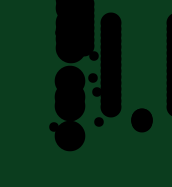
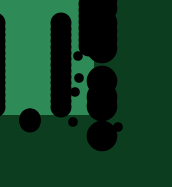
Circuit board: 9 layer files. Board 3.3 x 3.9 mm.
- bottom_copper: _EFIS8266 COPPER BOTTOM.GBR (85231 bytes)
- top_copper: _EFIS8266 COPPER TOP.GBR (10724 bytes)
- drill: _EFIS8266 DRILL DRAW.GBR (18845 bytes)
- drill: _EFIS8266 DRILL NON PLATED.DRL (17 bytes)
- drill: _EFIS8266 DRILL PLATED.DRL (1130 bytes)
- top_silk: _EFIS8266 SILKSCREEN TOP.GBR (42397 bytes)
- paste: _EFIS8266 SMD PASTE TOP.GBR (1864 bytes)
- bottom_mask: _EFIS8266 SOLDERMASK BOTTOM.GBR (2130 bytes)
- top_mask: _EFIS8266 SOLDERMASK TOP.GBR (3995 bytes)

=== bottom_copper: _EFIS8266 COPPER BOTTOM.GBR (85231 bytes, source omitted) ===
=== top_copper: _EFIS8266 COPPER TOP.GBR (10724 bytes, source omitted) ===
=== drill: _EFIS8266 DRILL DRAW.GBR (18845 bytes, source omitted) ===
=== drill: _EFIS8266 DRILL NON PLATED.DRL ===
M48
FMAT,2
%
M30

=== drill: _EFIS8266 DRILL PLATED.DRL ===
M48
FMAT,2
T1C0.016
T2C0.035
T3C0.051
%
T1
X00462Y00414
X00791Y01051
X00861Y00813
X00888Y00308
X00446Y01387
X00803Y01409
X02341Y01611
X02346Y02014
X0239Y01803
X02433Y02002
X02692Y02033
Y01729
X0142Y0231
X02278Y02134
X02331Y02337
X02692Y0236
Y0269
T2
X01091Y00671
Y00571
X02193
Y00671
X02464Y00593
X02564
X02664
X02764Y00593
X02864
X02964
X03064
X03164
X01091Y01171
Y01271
Y00971
Y00871
Y01071
Y00771
X02193Y01271
Y00771
Y00871
Y01171
Y01071
Y00971
X02571Y00822
X02671
X02771
X02871
X02971
X03071Y00822
X00633Y01673
Y01573
Y01773
X01091Y01371
Y01471
X01091Y01771
Y01571
Y01671
X02193Y01471
Y01771
Y01671
Y01571
Y01371
X02511Y01728
X00633Y01973
Y01873
Y02073
Y02173
Y02273
X01091Y01971
Y01871
X02193
Y01971
X02511Y01828
Y02228
Y02028
Y02128
Y01928
X00868Y02626
X00968
X01068
X01168
X01268
X01368Y02626
X01468
X01568
X02511Y02528
Y02428
Y02328
Y02628
X01615Y0316
X01615Y0336
Y0326
Y0346
Y0356
X0189Y03139
X01891Y03239
Y03439
Y03339
Y03539
Y03639
X01615Y0366
T3
X00409Y00723
Y00585
Y00998
Y0086
X00416Y01829
Y01967
Y01553
Y01691
X03094Y01864
Y02002
Y01589
Y01726
X00416Y02219
Y02356
Y02494
Y02632
X03094Y0238
Y02518
Y02242
Y02656
M30

=== top_silk: _EFIS8266 SILKSCREEN TOP.GBR (42397 bytes, source omitted) ===
=== paste: _EFIS8266 SMD PASTE TOP.GBR ===
G70*
%FSLAX55Y55*%
%ADD11R,0.03000X0.03000*%
%ADD12R,0.04724X0.05512*%
%ADD13R,0.05512X0.04724*%
%ADD14R,0.02756X0.08661*%
%ADD15R,0.07500X0.07500*%
D11*
X62264Y75991D03*
X68264Y75991D03*
D12*
X86091Y88668D03*
X79004Y88668D03*
X36878Y138668D03*
X29791Y138668D03*
X10854Y41227D03*
X17941Y41227D03*
X10854Y116817D03*
X17941Y116817D03*
D13*
X234634Y187841D03*
X234634Y194928D03*
X78965Y77920D03*
X78965Y70833D03*
D11*
X269201Y186376D03*
X269201Y192376D03*
X282587Y256550D03*
X282587Y250550D03*
D12*
X79083Y98353D03*
X86169Y98353D03*
X11642Y138865D03*
X18728Y138865D03*
D14*
X88827Y58471D03*
X78827Y58471D03*
X68827Y58471D03*
X58827Y58471D03*
X58827Y21857D03*
X68827Y21857D03*
X78827Y21857D03*
X88827Y21857D03*
D11*
X282587Y207337D03*
X282587Y201337D03*
X269201Y153306D03*
X269201Y159306D03*
X275894Y250550D03*
X275894Y256550D03*
X275894Y153306D03*
X275894Y159306D03*
X269201Y250550D03*
X269201Y256550D03*
X239130Y213392D03*
X233130Y213392D03*
X62264Y68904D03*
X68264Y68904D03*
D12*
X36091Y116620D03*
X29004Y116620D03*
D11*
X275894Y169054D03*
X275894Y175054D03*
D12*
X36091Y41424D03*
X29004Y41424D03*
D15*
X295185Y253943D03*
X295185Y269691D03*
D11*
X282587Y159306D03*
X282587Y153306D03*
X282587Y192770D03*
X282587Y186770D03*
X275894Y233227D03*
X275894Y239227D03*
D13*
X234083Y175557D03*
X234083Y168471D03*
D11*
X275894Y201337D03*
X275894Y207337D03*
X282587Y239227D03*
X282587Y233227D03*
X282587Y175298D03*
X282587Y169298D03*
X275894Y218660D03*
X275894Y224660D03*
X275894Y265117D03*
X275894Y271117D03*
X239130Y220085D03*
X233130Y220085D03*
D15*
X295185Y188195D03*
X295185Y203943D03*
D11*
X282587Y271117D03*
X282587Y265117D03*
X275894Y186376D03*
X275894Y192376D03*
X282587Y224660D03*
X282587Y218660D03*
D15*
X295185Y155124D03*
X295185Y170872D03*
X295185Y221266D03*
X295185Y237014D03*
D11*
X239130Y226778D03*
X233130Y226778D03*
X269201Y218660D03*
X269201Y224660D03*
M02*

=== bottom_mask: _EFIS8266 SOLDERMASK BOTTOM.GBR ===
G70*
%FSLAX55Y55*%
%ADD11R,0.05906X0.05906*%
%ADD12C,0.05906*%
%ADD13R,0.09843X0.09843*%
%ADD14C,0.09843*%
D11*
X63295Y227250D03*
D12*
X63295Y217250D03*
X63295Y207250D03*
X63295Y197250D03*
X63295Y187250D03*
X63276Y177250D03*
X63276Y167250D03*
X63276Y157250D03*
D13*
X41642Y155321D03*
D14*
X41642Y169101D03*
X41642Y182880D03*
X41642Y196660D03*
D11*
X161524Y366030D03*
D12*
X161524Y356030D03*
X161524Y346030D03*
X161524Y336030D03*
X161524Y326030D03*
X161504Y316030D03*
D11*
X109102Y197093D03*
D12*
X109102Y187093D03*
X109102Y177093D03*
X109102Y167093D03*
X109102Y157093D03*
X109083Y147093D03*
X109083Y137093D03*
X109083Y127093D03*
X109083Y117093D03*
X109083Y107093D03*
X109083Y97093D03*
X109083Y87093D03*
X109083Y77093D03*
X109083Y67093D03*
X109083Y57093D03*
X219319Y57093D03*
X219319Y67093D03*
X219319Y77093D03*
X219319Y87093D03*
X219319Y97093D03*
X219319Y107093D03*
X219319Y117093D03*
X219319Y127093D03*
X219319Y137093D03*
X219319Y147093D03*
X219319Y157093D03*
X219319Y167093D03*
X219319Y177093D03*
X219319Y187093D03*
X219319Y197093D03*
D11*
X86839Y262605D03*
D12*
X96839Y262605D03*
X106839Y262605D03*
X116839Y262605D03*
X126839Y262605D03*
X136839Y262585D03*
X146839Y262585D03*
X156839Y262585D03*
D11*
X189063Y363943D03*
D12*
X189063Y353943D03*
X189063Y343943D03*
X189063Y333943D03*
X189063Y323943D03*
X189043Y313943D03*
D11*
X316406Y59317D03*
D12*
X306406Y59317D03*
X296406Y59317D03*
X286406Y59317D03*
X276406Y59317D03*
X266406Y59337D03*
X256406Y59337D03*
X246406Y59337D03*
D13*
X41642Y221857D03*
D14*
X41642Y235636D03*
X41642Y249416D03*
X41642Y263195D03*
D11*
X257114Y82231D03*
D12*
X267114Y82231D03*
X277114Y82231D03*
X287114Y82231D03*
X297114Y82231D03*
X307114Y82211D03*
D11*
X251091Y262841D03*
D12*
X251091Y252841D03*
X251091Y242841D03*
X251091Y232841D03*
X251091Y222841D03*
X251091Y212841D03*
X251091Y202841D03*
X251091Y192841D03*
X251091Y182841D03*
X251091Y172841D03*
D13*
X40854Y58471D03*
D14*
X40854Y72250D03*
X40854Y86030D03*
X40854Y99809D03*
D13*
X309358Y265557D03*
D14*
X309358Y251778D03*
X309358Y237998D03*
X309358Y224219D03*
D13*
X309358Y200203D03*
D14*
X309358Y186424D03*
X309358Y172644D03*
X309358Y158865D03*
M02*

=== top_mask: _EFIS8266 SOLDERMASK TOP.GBR ===
G70*
%FSLAX55Y55*%
%ADD11R,0.05906X0.05906*%
%ADD12C,0.05906*%
%ADD13R,0.09843X0.09843*%
%ADD14C,0.09843*%
%ADD15R,0.03583X0.03583*%
%ADD16R,0.05315X0.06102*%
%ADD17R,0.06102X0.05315*%
%ADD18R,0.03346X0.09252*%
%ADD19R,0.09000X0.09000*%
D11*
X63295Y227250D03*
D12*
X63295Y217250D03*
X63295Y207250D03*
X63295Y197250D03*
X63295Y187250D03*
X63276Y177250D03*
X63276Y167250D03*
X63276Y157250D03*
D13*
X41642Y155321D03*
D14*
X41642Y169101D03*
X41642Y182880D03*
X41642Y196660D03*
D15*
X62264Y75991D03*
X68264Y75991D03*
D16*
X86091Y88668D03*
X79004Y88668D03*
D11*
X161524Y366030D03*
D12*
X161524Y356030D03*
X161524Y346030D03*
X161524Y336030D03*
X161524Y326030D03*
X161504Y316030D03*
D11*
X109102Y197093D03*
D12*
X109102Y187093D03*
X109102Y177093D03*
X109102Y167093D03*
X109102Y157093D03*
X109083Y147093D03*
X109083Y137093D03*
X109083Y127093D03*
X109083Y117093D03*
X109083Y107093D03*
X109083Y97093D03*
X109083Y87093D03*
X109083Y77093D03*
X109083Y67093D03*
X109083Y57093D03*
X219319Y57093D03*
X219319Y67093D03*
X219319Y77093D03*
X219319Y87093D03*
X219319Y97093D03*
X219319Y107093D03*
X219319Y117093D03*
X219319Y127093D03*
X219319Y137093D03*
X219319Y147093D03*
X219319Y157093D03*
X219319Y167093D03*
X219319Y177093D03*
X219319Y187093D03*
X219319Y197093D03*
D11*
X86839Y262605D03*
D12*
X96839Y262605D03*
X106839Y262605D03*
X116839Y262605D03*
X126839Y262605D03*
X136839Y262585D03*
X146839Y262585D03*
X156839Y262585D03*
D16*
X36878Y138668D03*
X29791Y138668D03*
X10854Y41227D03*
X17941Y41227D03*
X10854Y116817D03*
X17941Y116817D03*
D17*
X234634Y187841D03*
X234634Y194928D03*
D11*
X189063Y363943D03*
D12*
X189063Y353943D03*
X189063Y343943D03*
X189063Y333943D03*
X189063Y323943D03*
X189043Y313943D03*
D17*
X78965Y77920D03*
X78965Y70833D03*
D11*
X316406Y59317D03*
D12*
X306406Y59317D03*
X296406Y59317D03*
X286406Y59317D03*
X276406Y59317D03*
X266406Y59337D03*
X256406Y59337D03*
X246406Y59337D03*
D15*
X269201Y186376D03*
X269201Y192376D03*
X282587Y256550D03*
X282587Y250550D03*
D13*
X41642Y221857D03*
D14*
X41642Y235636D03*
X41642Y249416D03*
X41642Y263195D03*
D16*
X79083Y98353D03*
X86169Y98353D03*
X11642Y138865D03*
X18728Y138865D03*
D11*
X257114Y82231D03*
D12*
X267114Y82231D03*
X277114Y82231D03*
X287114Y82231D03*
X297114Y82231D03*
X307114Y82211D03*
D18*
X88827Y58471D03*
X78827Y58471D03*
X68827Y58471D03*
X58827Y58471D03*
X58827Y21857D03*
X68827Y21857D03*
X78827Y21857D03*
X88827Y21857D03*
D15*
X282587Y207337D03*
X282587Y201337D03*
D11*
X251091Y262841D03*
D12*
X251091Y252841D03*
X251091Y242841D03*
X251091Y232841D03*
X251091Y222841D03*
X251091Y212841D03*
X251091Y202841D03*
X251091Y192841D03*
X251091Y182841D03*
X251091Y172841D03*
D15*
X269201Y153306D03*
X269201Y159306D03*
D13*
X40854Y58471D03*
D14*
X40854Y72250D03*
X40854Y86030D03*
X40854Y99809D03*
D15*
X275894Y250550D03*
X275894Y256550D03*
X275894Y153306D03*
X275894Y159306D03*
X269201Y250550D03*
X269201Y256550D03*
D13*
X309358Y265557D03*
D14*
X309358Y251778D03*
X309358Y237998D03*
X309358Y224219D03*
D15*
X239130Y213392D03*
X233130Y213392D03*
X62264Y68904D03*
X68264Y68904D03*
D16*
X36091Y116620D03*
X29004Y116620D03*
D13*
X309358Y200203D03*
D14*
X309358Y186424D03*
X309358Y172644D03*
X309358Y158865D03*
D15*
X275894Y169054D03*
X275894Y175054D03*
D16*
X36091Y41424D03*
X29004Y41424D03*
D19*
X295185Y253943D03*
X295185Y269691D03*
D15*
X282587Y159306D03*
X282587Y153306D03*
X282587Y192770D03*
X282587Y186770D03*
X275894Y233227D03*
X275894Y239227D03*
D17*
X234083Y175557D03*
X234083Y168471D03*
D15*
X275894Y201337D03*
X275894Y207337D03*
X282587Y239227D03*
X282587Y233227D03*
X282587Y175298D03*
X282587Y169298D03*
X275894Y218660D03*
X275894Y224660D03*
X275894Y265117D03*
X275894Y271117D03*
X239130Y220085D03*
X233130Y220085D03*
D19*
X295185Y188195D03*
X295185Y203943D03*
D15*
X282587Y271117D03*
X282587Y265117D03*
X275894Y186376D03*
X275894Y192376D03*
X282587Y224660D03*
X282587Y218660D03*
D19*
X295185Y155124D03*
X295185Y170872D03*
X295185Y221266D03*
X295185Y237014D03*
D15*
X239130Y226778D03*
X233130Y226778D03*
X269201Y218660D03*
X269201Y224660D03*
M02*

